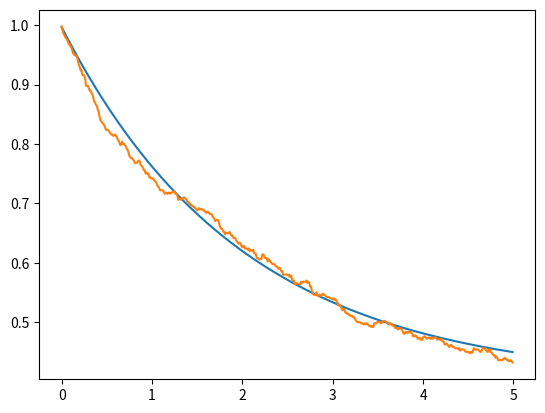
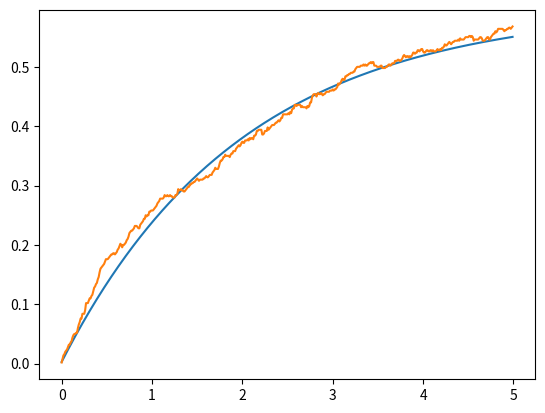
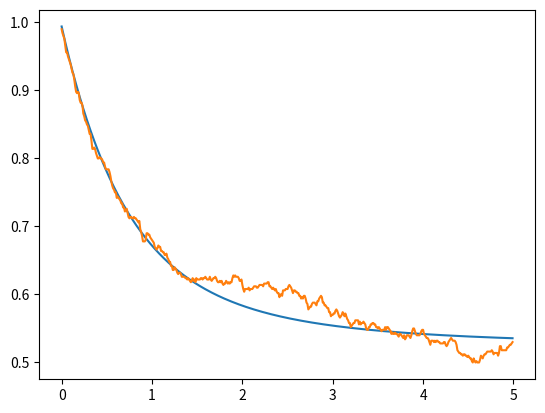
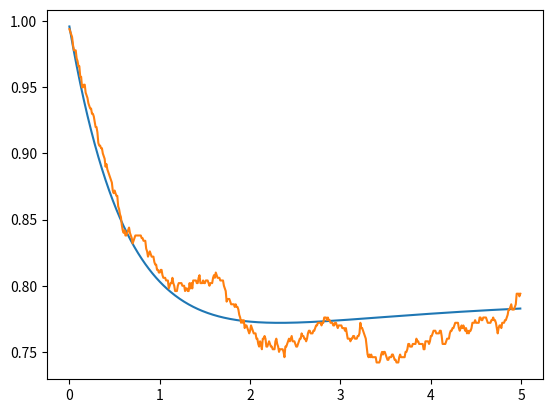

Recreate these plots in Python, in order.
from matplotlib.pyplot import *
import numpy as np
from scipy.linalg import expm
import math as math
nex=3
sigmas = np.kron(np.array([[0,1],[0 for i in range(2)]]),np.eye(nex))
sigmen = sigmas.transpose()
def a(x):
    mat = np.array([[0 for i in range(x)] for j in range(x)])
    acum=0
    for y in range(1,x):
        acum=acum+1
        mat[y-1][y]=float(math.sqrt(acum))
    return(mat)
a = np.kron(np.eye(2),a(nex))
adag = a.transpose()
Hjc = np.matmul(sigmas,sigmen)+np.matmul(adag,a)+(np.matmul(adag,sigmen)+np.matmul(a,sigmas))/1000
e1 = np.array([0,1,0,0,0,0])
d1 = np.array([[0 for i in range(2*nex)],e1,[0 for i in range(2*nex)],[0 for i in range(2*nex)],[0 for i in range(2*nex)],[0 for i in range(2*nex)]])
temp = 2
S1 = np.sqrt(temp+1)*np.sqrt(0.1)*sigmen
S1d =S1.transpose()
S2 = np.sqrt(temp+1)*np.sqrt(0.2)*a
S2d =S2.transpose()
S3 = np.sqrt(temp)*np.sqrt(0.1)*sigmas
S3d =S3.transpose()
S4 = np.sqrt(temp)*np.sqrt(0.2)*adag
S4d =S4.transpose()
Hju = Hjc-0.5j*(np.matmul(S1d,S1)+np.matmul(S2d,S2)+np.matmul(S3d,S3)+np.matmul(S4d,S4))
ene=500
nst=500
emas_gg=[]
eqju_gg=[]
eqav_gg=[0 for i in range(ene)]
emas_ee=[]
eqju_ee=[]
eqav_ee=[0 for i in range(ene)]
emas_00=[]
eqju_00=[]
eqav_00=[0 for i in range(ene)]
emas_11=[]
eqju_11=[]
eqav_11=[0 for i in range(ene)]

deltat=5/ene
tiempo=[deltat*i for i in range (ene)]
#ecuacion maestra
for i in range (0,ene):
    mat = d1
    mat = mat -deltat*1j*( np.matmul(Hjc,mat)- np.matmul(mat,Hjc) )
    mat = mat +deltat*0.5*( 2*np.matmul(S1,np.matmul(mat,S1d)) -1*np.matmul(mat,np.matmul(S1d,S1)) -1*np.matmul(S1d,np.matmul(S1,mat)) )
    mat = mat +deltat*0.5*( 2*np.matmul(S2,np.matmul(mat,S2d)) -1*np.matmul(mat,np.matmul(S2d,S2)) -1*np.matmul(S2d,np.matmul(S2,mat)) )
    mat = mat +deltat*0.5*( 2*np.matmul(S3,np.matmul(mat,S3d)) -1*np.matmul(mat,np.matmul(S3d,S3)) -1*np.matmul(S3d,np.matmul(S3,mat)) )
    mat = mat +deltat*0.5*( 2*np.matmul(S4,np.matmul(mat,S4d)) -1*np.matmul(mat,np.matmul(S4d,S4)) -1*np.matmul(S4d,np.matmul(S4,mat)) )
    d1 = mat
    emas_gg.append(np.abs(np.matmul(mat,np.matmul(sigmas,sigmen)).trace()))
    emas_ee.append(np.abs(np.matmul(mat,np.matmul(sigmen,sigmas)).trace()))
    emas_00.append(np.abs(np.matmul(mat,np.matmul(adag,a)).trace()))
    emas_11.append(np.abs(np.matmul(mat,np.matmul(a,adag)).trace()))

#quantum jumps
for m in range(0,nst):
    for n in range(0,ene):
        vec = e1
        aver = np.array([0,0,0,0])
        rn1=np.random.random_sample()
        rn2=np.random.random_sample()
        deltap1= deltat*np.abs(np.dot(np.matmul(S1,vec),np.matmul(S1,vec)))
        deltap2= deltat*np.abs(np.dot(np.matmul(S2,vec),np.matmul(S2,vec)))
        deltap3= deltat*np.abs(np.dot(np.matmul(S3,vec),np.matmul(S3,vec)))
        deltap4= deltat*np.abs(np.dot(np.matmul(S4,vec),np.matmul(S4,vec)))
        def tongo(v): #normalización de vectores
            norm = np.linalg.norm(v)
            if (norm == 0):
               return v
            else:
               return v/norm
        if(deltap1+deltap2+deltap3+deltap4==0): #evitar que la normalización se indefina si ambos deltap son 0
          deltasum = 0.001
        else:
          deltasum = deltap1+deltap2+deltap3+deltap4
        if(rn1<deltasum):
           if(rn2<=(deltap1/deltasum)):
              vec=tongo(np.matmul(S1,vec))
           elif(rn2<=((deltap1+deltap2)/deltasum)):
              vec=tongo(np.matmul(S2,vec))
           elif(rn2<=((deltap1+deltap2+deltap3)/deltasum)):
              vec=tongo(np.matmul(S3,vec))
           else:
              vec=tongo(np.matmul(S4,vec))
        else:
           vec=tongo(np.matmul(expm(-1j*deltat*Hju),vec))
        aver_gg= np.matmul(sigmen,vec)
        aver_ee= np.matmul(sigmas,vec)
        aver_00= np.matmul(a,vec)
        aver_11= np.matmul(adag,vec)
        eqju_gg.append(np.abs(np.dot(aver_gg,aver_gg)))
        eqju_ee.append(np.abs(np.dot(aver_ee,aver_ee)))
        eqju_00.append(np.abs(np.dot(aver_00,aver_00)))
        eqju_11.append(np.abs(np.dot(aver_11,aver_11)))
        e1 = vec
        eqav_gg[n]=eqav_gg[n]+(np.abs(np.dot(aver_gg,aver_gg)))/nst
        eqav_ee[n]=eqav_ee[n]+(np.abs(np.dot(aver_ee,aver_ee)))/nst
        eqav_00[n]=eqav_00[n]+(np.abs(np.dot(aver_00,aver_00)))/nst
        eqav_11[n]=eqav_11[n]+(np.abs(np.dot(aver_11,aver_11)))/nst
    e1 = np.array([0,1,0,0,0,0])

figure()
plot(tiempo,emas_gg)
plot(tiempo,eqav_gg)
savefig('pobg.png')

figure()
plot(tiempo,emas_ee)
plot(tiempo,eqav_ee)
savefig('pobe.png')

figure()
plot(tiempo,emas_00)
plot(tiempo,eqav_00)
savefig('pob0.png')

figure()
plot(tiempo,emas_11)
plot(tiempo,eqav_11)
savefig('pob1.png')
